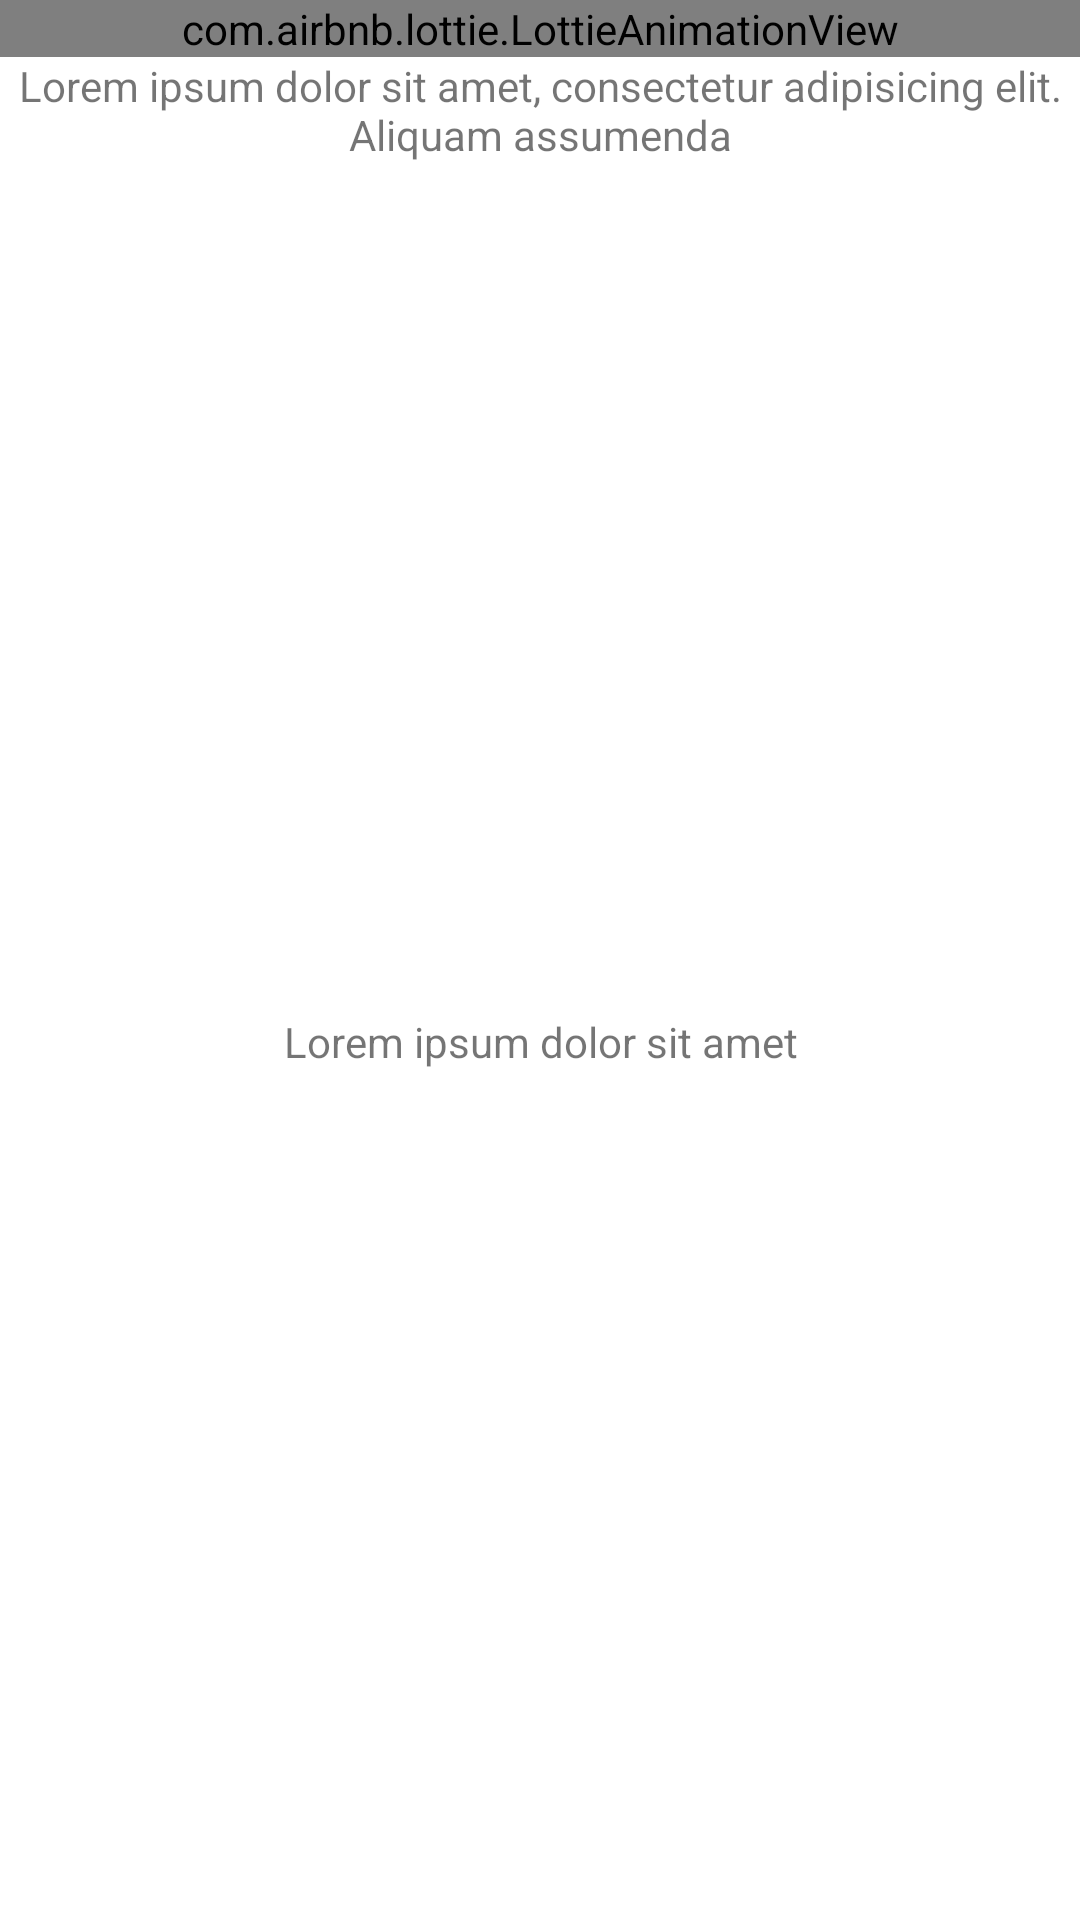

Write the Android layout XML for this screen, with the resource values it uses.
<!-- AndroidManifest.xml: application theme Theme.ASM -->
<!-- res/layout/fragment_intro1.xml -->
<?xml version="1.0" encoding="utf-8"?>
<layout xmlns:android="http://schemas.android.com/apk/res/android"
    xmlns:app="http://schemas.android.com/apk/res-auto"
    xmlns:tools="http://schemas.android.com/tools">

    <data>

    </data>

    <androidx.constraintlayout.widget.ConstraintLayout
        android:layout_width="match_parent"
        android:layout_height="match_parent"
        android:animateLayoutChanges="true"
        tools:context=".activities.MainActivity">

        <com.airbnb.lottie.LottieAnimationView
            android:id="@+id/lavIntro1"
            app:lottie_autoPlay="true"
            app:lottie_loop="true"
            app:lottie_rawRes="@raw/editor"
            android:layout_width="match_parent"
            android:layout_height="@dimen/_360sdp"
            tools:ignore="MissingConstraints" />

        <TextView
            android:id="@+id/tvTitle1"
            android:layout_width="match_parent"
            android:layout_height="wrap_content"
            android:gravity="center_horizontal"
            android:text="@string/lorem1"
            app:layout_constraintEnd_toEndOf="parent"
            app:layout_constraintStart_toStartOf="parent"
            app:layout_constraintTop_toBottomOf="@id/lavIntro1" />

        <TextView
            android:id="@+id/tvTitle2"
            android:layout_width="wrap_content"
            android:layout_height="wrap_content"
            android:layout_marginStart="@dimen/_40sdp"
            android:layout_marginEnd="@dimen/_40sdp"
            android:gravity="center_horizontal"
            android:text="@string/lorem_slogan"
            app:layout_constraintBottom_toBottomOf="parent"
            app:layout_constraintEnd_toEndOf="@id/tvTitle1"
            app:layout_constraintStart_toStartOf="@id/tvTitle1"
            app:layout_constraintTop_toBottomOf="@id/tvTitle1"
            tools:ignore="MissingConstraints" />


    </androidx.constraintlayout.widget.ConstraintLayout>
</layout>
<!-- resources referenced by this layout -->
<resources>
  <string name="lorem1">Lorem ipsum dolor sit amet, consectetur adipisicing elit. Aliquam assumenda </string>
  <string name="lorem_slogan"> Lorem ipsum dolor sit amet</string>
  <style name="Theme.ASM" parent="Theme.MaterialComponents.DayNight.NoActionBar">
          
          <item name="colorPrimary">@color/purple_500</item>
          <item name="colorPrimaryVariant">@color/purple_700</item>
          <item name="colorOnPrimary">@color/white</item>
          
          <item name="colorSecondary">@color/teal_200</item>
          <item name="colorSecondaryVariant">@color/teal_700</item>
          <item name="colorOnSecondary">@color/black</item>
          
          <item name="android:statusBarColor" tools:targetApi="l">?attr/colorPrimaryVariant</item>
          
      </style>
  <color name="purple_500">#FF6200EE</color>
  <color name="purple_700">#FF3700B3</color>
  <color name="white">#FFFFFFFF</color>
  <color name="teal_200">#FF03DAC5</color>
  <color name="teal_700">#FF018786</color>
  <color name="black">#FF000000</color>
</resources>
